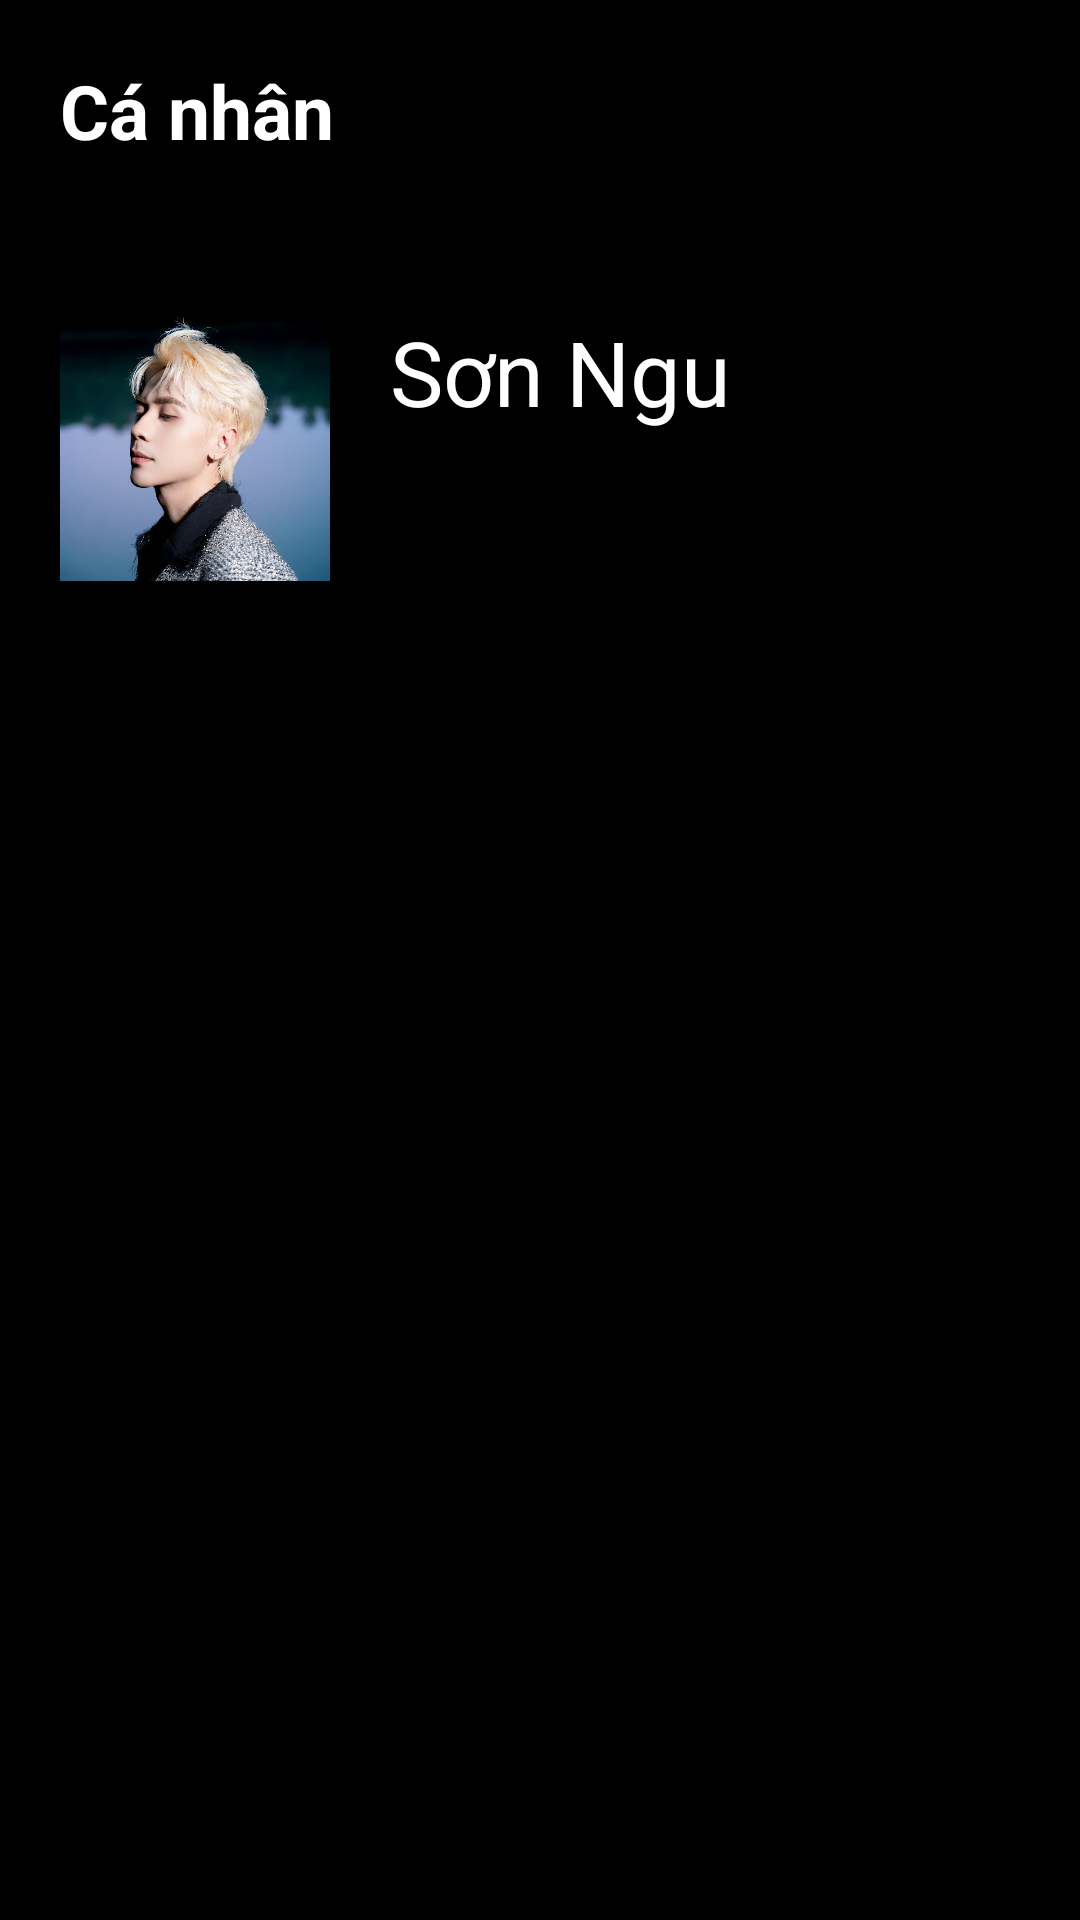

This screen was rendered from an Android layout file. Write that file and the resources it references.
<!-- AndroidManifest.xml: application theme Theme.ZingMP3 -->
<!-- res/layout/fragment_profile.xml -->
<?xml version="1.0" encoding="utf-8"?>
<RelativeLayout xmlns:android="http://schemas.android.com/apk/res/android"
    xmlns:app="http://schemas.android.com/apk/res-auto"
    xmlns:tools="http://schemas.android.com/tools"
    android:layout_width="match_parent"
    android:layout_height="match_parent"
    tools:context=".fragment.ProfileFragment"
    android:background="@color/black">
    <FrameLayout
        android:layout_width="match_parent"
        android:layout_height="match_parent"
        android:id="@+id/frame_fragment"/>
    <LinearLayout
    android:layout_width="match_parent"
    android:layout_height="wrap_content"
    android:orientation="vertical">

    <LinearLayout
        android:layout_width="match_parent"
        android:layout_height="wrap_content"
        android:orientation="horizontal">

        <TextView
            android:id="@+id/textView"
            android:layout_width="wrap_content"
            android:layout_height="wrap_content"
            android:text="Cá nhân"
            android:textColor="@color/white"
            android:textSize="25sp"
            android:textStyle="bold"
            android:layout_marginTop="20dp"
            android:layout_marginLeft="20dp"/>

        <ImageView
            android:id="@+id/imgSetting"
            android:layout_width="30dp"
            android:layout_height="30dp"
            android:background="@drawable/setting"
            android:layout_marginLeft="220dp"
            android:backgroundTint="@color/white"
            android:layout_marginTop="20dp"/>

        <ImageView
            android:id="@+id/imgNotification"
            android:layout_width="30dp"
            android:layout_height="30dp"
            android:backgroundTint="@color/white"
            android:background="@drawable/notification"
            android:layout_marginTop="20dp"
            android:layout_marginLeft="10dp"/>

    </LinearLayout>

    <LinearLayout
        android:layout_width="match_parent"
        android:layout_height="wrap_content"
        android:orientation="horizontal"
        android:layout_marginTop="50dp"
        android:layout_marginLeft="20dp">

        <ImageView
            android:id="@+id/ivUser"
            android:layout_width="90dp"
            android:layout_height="90dp"
            android:background="@drawable/qhmd" />

        <TextView
            android:id="@+id/txtUser"
            android:layout_width="wrap_content"
            android:layout_height="wrap_content"
            android:text="Sơn Ngu"
            android:textColor="@color/white"
            android:textSize="30sp"
            android:layout_marginLeft="20dp"/>
    </LinearLayout>

</LinearLayout>




</RelativeLayout>
<!-- resources referenced by this layout -->
<resources>
  <color name="black">#FF000000</color>
  <color name="white">#FFFFFFFF</color>
  <!-- drawable qhmd: jpg bitmap (drawable, 64729 bytes) -->
  <style name="Theme.ZingMP3" parent="Base.Theme.ZingMP3" />
  <style name="Base.Theme.ZingMP3" parent="Theme.Material3.DayNight.NoActionBar">
          
          
      </style>
</resources>
